The GitHub repository pardhu-inst/FOD_Dataset contains a labelled image folder "FOD" with 3 categories: concrete, metal, plastic. Examples follow, each with its label.

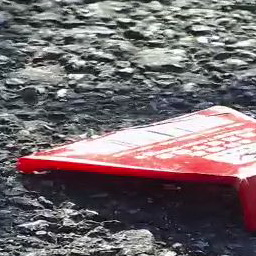
Label: plastic

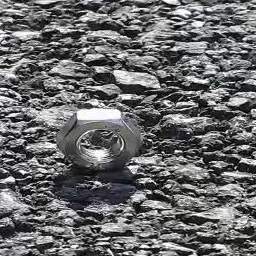
Label: metal

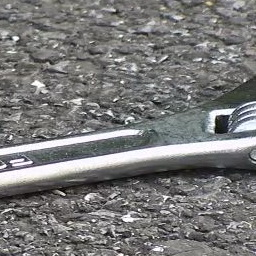
Label: metal

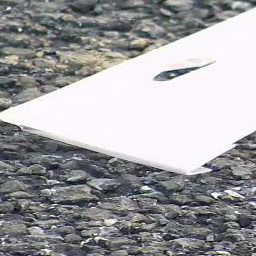
Label: plastic

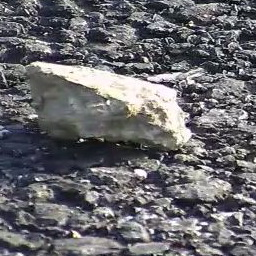
Label: concrete

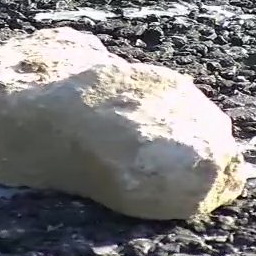
Label: concrete
